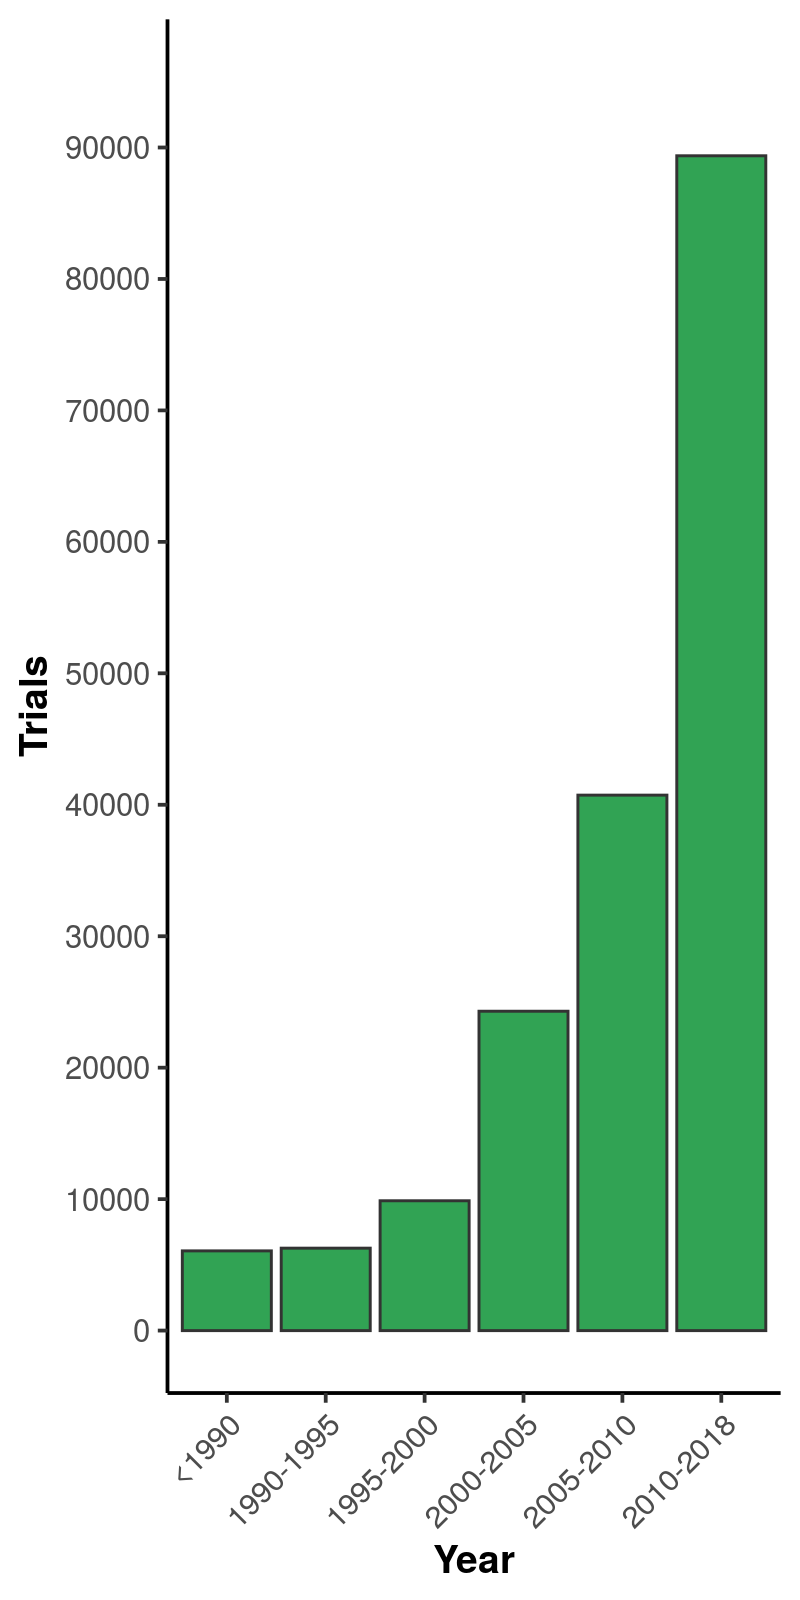

The data file committed next to this chart (first rows):
, x, mean
1, <1990, 6066
2, 1990-1995, 6272
3, 1995-2000, 9878
4, 2000-2005, 24296
5, 2005-2010, 40735
6, 2010-2018, 89373
